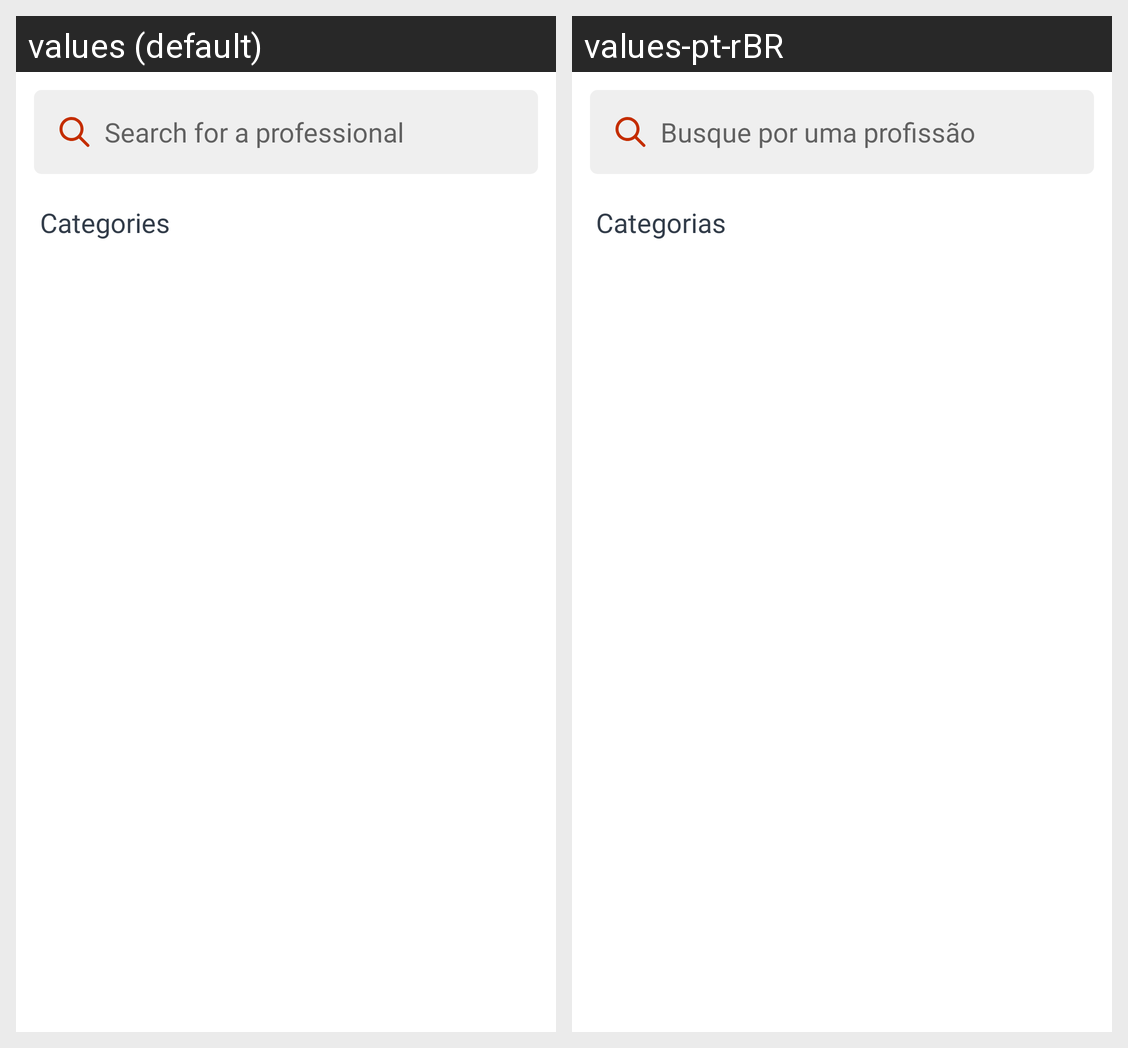

For this localized Android screen grid, give each drawn string resource with its value in every locale shown.
Android screen res/layout/fragment_search.xml rendered under 2 locales, left to right: values (default), values-pt-rBR. Device: Nexus 5 (rendered at 1080×1920; each locale shown at half size, 540×960, under a caption strip naming it); theme AppTheme.
Strings drawn on this screen, with the default value and each locale's value (text and hints the layout hard-codes, and strings that could not be matched under every locale, appear in the picture but are not listed):

seek_a_profession
  values: Search for a professional
  values-pt-rBR: Busque por uma profissão

categories
  values: Categories
  values-pt-rBR: Categorias
